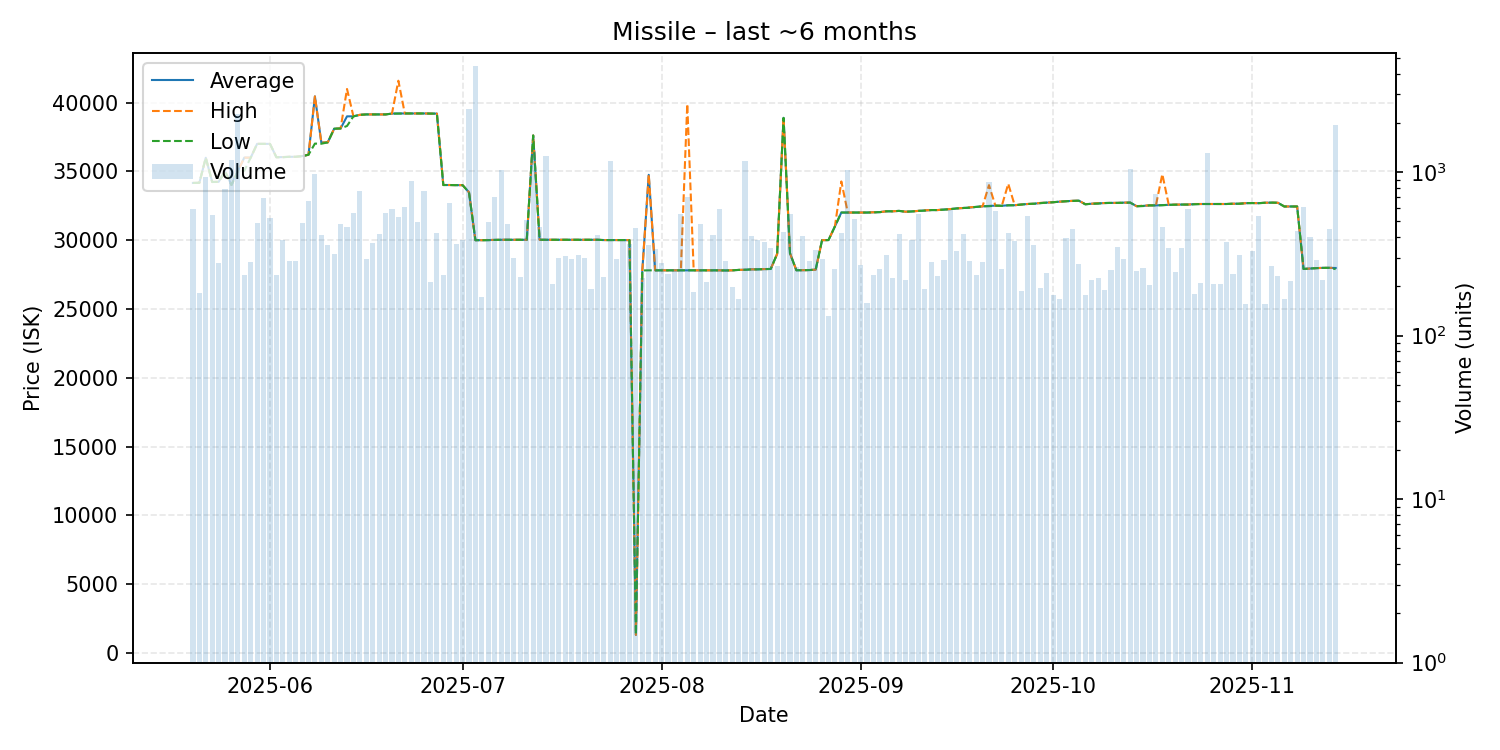

The table this chart was drawn from, first rows:
date, average, highest, lowest, order_count, volume
2025-05-20, 34160, 34160, 34160, 81, 596
2025-05-21, 34170, 34170, 34170, 73, 182
2025-05-22, 35990, 35990, 35990, 89, 932
2025-05-23, 34230, 34230, 34230, 99, 544
2025-05-24, 34240, 34240, 34240, 85, 276
2025-05-25, 35000, 35000, 35000, 115, 782
2025-05-26, 34010, 34010, 34010, 135, 1184
2025-05-27, 35020, 35020, 35020, 87, 2258
2025-05-28, 36000, 36000, 35050, 101, 234
2025-05-29, 36000, 36000, 36000, 96, 282
2025-05-30, 37000, 37000, 37000, 126, 487
2025-05-31, 37000, 37000, 37000, 148, 691
2025-06-01, 37000, 37000, 37000, 136, 525
2025-06-02, 36030, 36030, 36030, 112, 234
2025-06-03, 36040, 36040, 36030, 125, 386
2025-06-04, 36060, 36060, 36060, 110, 287
2025-06-05, 36060, 36060, 36060, 86, 287
2025-06-06, 36110, 36110, 36110, 98, 491
2025-06-07, 36210, 36210, 36210, 118, 665
2025-06-08, 40450, 40450, 37020, 130, 966
2025-06-09, 37100, 37100, 37010, 116, 414
2025-06-10, 37110, 37110, 37110, 91, 358
2025-06-11, 38100, 38100, 38100, 101, 317
2025-06-12, 38120, 38120, 38120, 104, 479
2025-06-13, 39000, 40990, 38300, 83, 464
2025-06-14, 39000, 39000, 39000, 93, 561
2025-06-15, 39110, 39110, 39110, 115, 761
2025-06-16, 39140, 39140, 39140, 97, 292
2025-06-17, 39140, 39140, 39140, 111, 368
2025-06-18, 39140, 39140, 39140, 85, 418
2025-06-19, 39140, 39140, 39140, 111, 564
2025-06-20, 39200, 39200, 39200, 93, 596
2025-06-21, 39210, 41590, 39200, 111, 532
2025-06-22, 39210, 39210, 39210, 120, 609
2025-06-23, 39210, 39210, 39210, 102, 882
2025-06-24, 39210, 39210, 39210, 105, 496
2025-06-25, 39210, 39210, 39210, 90, 767
2025-06-26, 39200, 39200, 39200, 94, 214
2025-06-27, 39200, 39200, 39200, 106, 423
2025-06-28, 34010, 34010, 34010, 100, 234
2025-06-29, 34010, 34010, 34010, 141, 643
2025-06-30, 34000, 34000, 34000, 79, 361
2025-07-01, 34000, 34000, 34000, 78, 383
2025-07-02, 33480, 33480, 33480, 103, 2439
2025-07-03, 30000, 30000, 30000, 83, 4481
2025-07-04, 30000, 30000, 30000, 70, 172
2025-07-05, 30010, 30020, 30000, 95, 497
2025-07-06, 30020, 30020, 30020, 111, 700
2025-07-07, 30030, 30030, 30030, 77, 1036
2025-07-08, 30030, 30030, 30030, 98, 479
2025-07-09, 30030, 30030, 30030, 84, 299
2025-07-10, 30030, 30030, 30030, 84, 227
2025-07-11, 30030, 30030, 30030, 101, 506
2025-07-12, 37610, 37610, 37610, 110, 1350
2025-07-13, 30030, 30030, 30030, 140, 459
2025-07-14, 30030, 30030, 30030, 89, 1249
2025-07-15, 30030, 30030, 30030, 74, 207
2025-07-16, 30030, 30030, 30030, 90, 297
2025-07-17, 30030, 30030, 30030, 86, 306
2025-07-18, 30030, 30030, 30030, 82, 292
... 119 more rows
